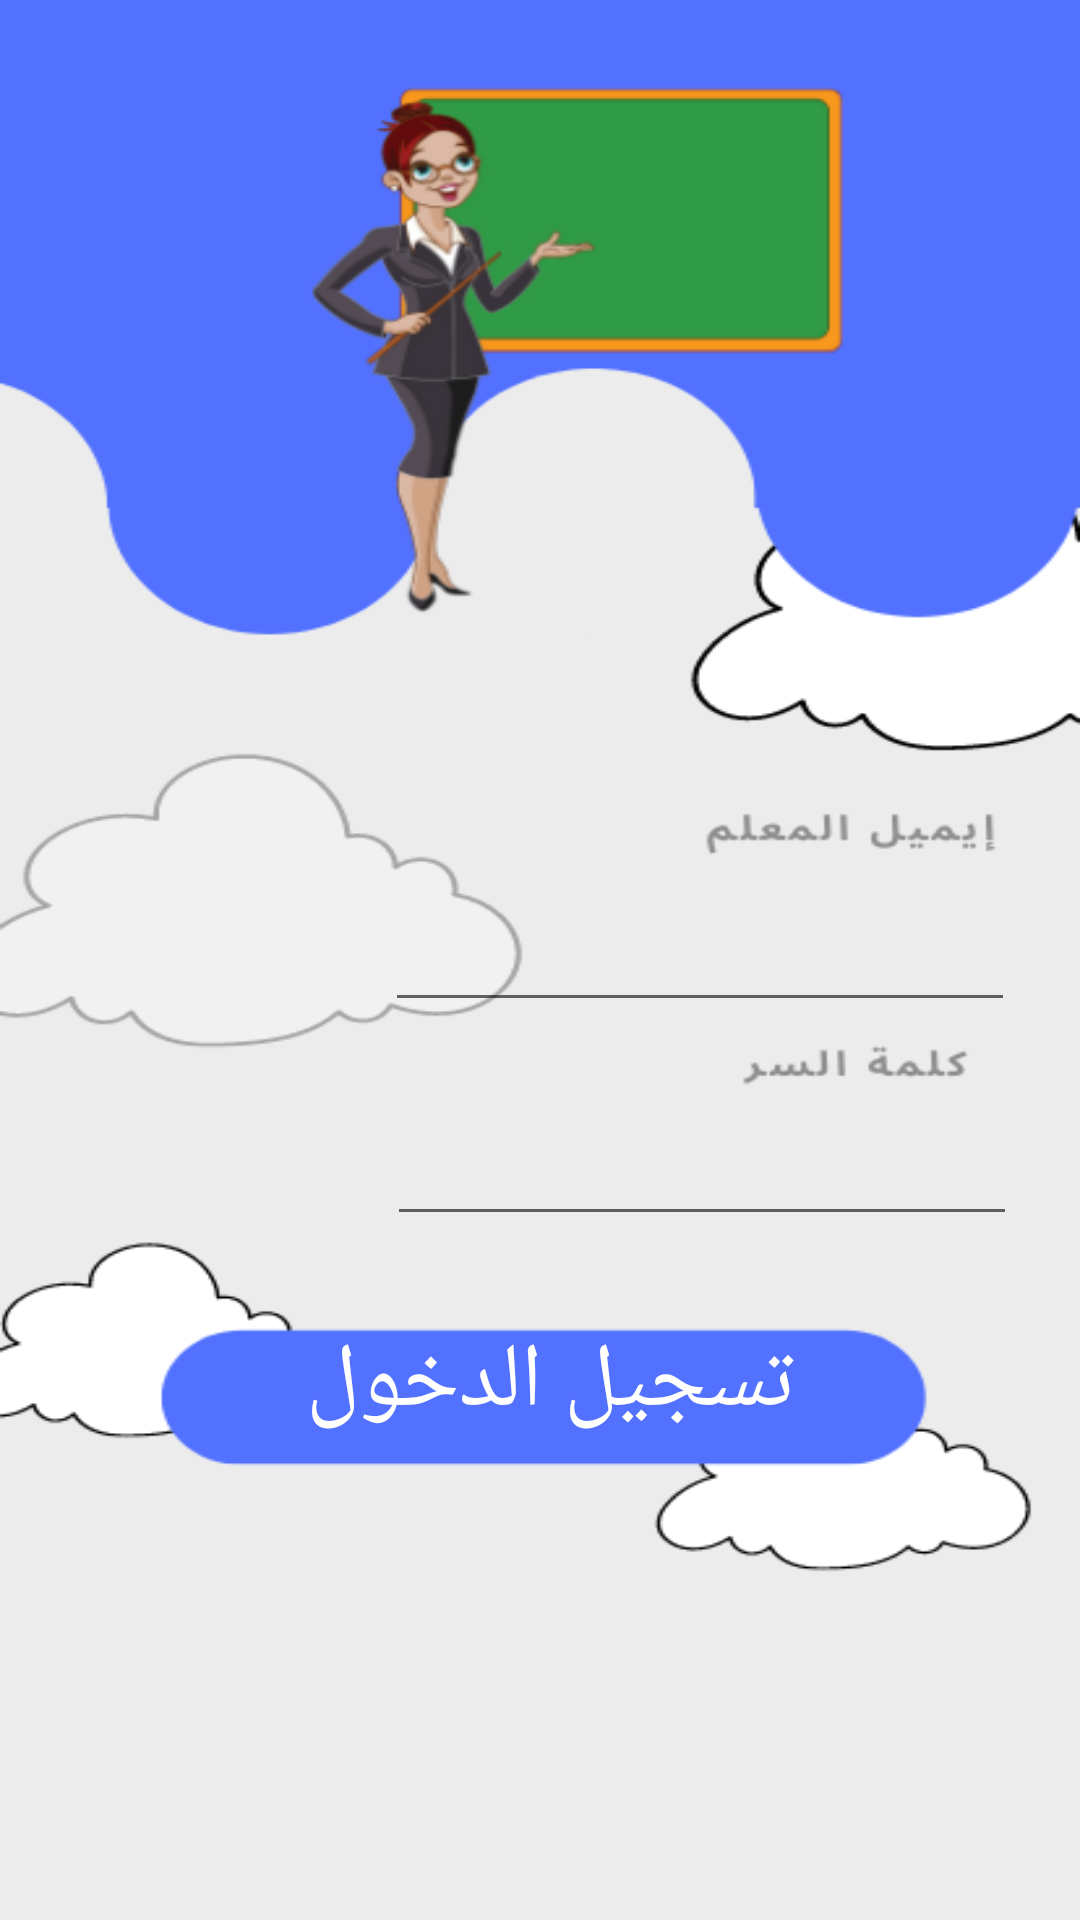

Android layout source for this screen:
<!-- AndroidManifest.xml: application theme Theme.Learning_miss_omayma -->
<!-- res/layout/activity_login_prof.xml -->
<?xml version="1.0" encoding="utf-8"?>
<androidx.constraintlayout.widget.ConstraintLayout xmlns:android="http://schemas.android.com/apk/res/android"
    xmlns:app="http://schemas.android.com/apk/res-auto"
    xmlns:tools="http://schemas.android.com/tools"
    android:layout_width="match_parent"
    android:layout_height="match_parent"
    tools:context=".login_prof"
    android:background="@drawable/login_prof">

    <EditText
        android:id="@+id/email"
        android:layout_width="wrap_content"
        android:layout_height="wrap_content"
        android:ems="10"
        android:inputType="textEmailAddress"
        app:layout_constraintBottom_toBottomOf="parent"
        app:layout_constraintEnd_toEndOf="parent"
        app:layout_constraintHorizontal_bias="0.855"
        app:layout_constraintStart_toStartOf="parent"
        app:layout_constraintTop_toTopOf="parent" />

    <EditText
        android:id="@+id/password"
        android:layout_width="wrap_content"
        android:layout_height="wrap_content"
        android:ems="10"
        android:inputType="textPassword"
        app:layout_constraintBottom_toBottomOf="parent"
        app:layout_constraintEnd_toEndOf="parent"
        app:layout_constraintHorizontal_bias="0.86"
        app:layout_constraintStart_toStartOf="parent"
        app:layout_constraintTop_toTopOf="parent"
        app:layout_constraintVertical_bias="0.619" />

    <TextView
        android:id="@+id/login"
        android:layout_width="232dp"
        android:layout_height="54dp"
        android:gravity="center"
        android:text="تسجيل الدخول "
        android:textColor="@color/white"
        android:textSize="30dp"
        app:layout_constraintBottom_toBottomOf="parent"
        app:layout_constraintEnd_toEndOf="parent"
        app:layout_constraintHorizontal_bias="0.497"
        app:layout_constraintStart_toStartOf="parent"
        app:layout_constraintTop_toTopOf="parent"
        app:layout_constraintVertical_bias="0.74" />
</androidx.constraintlayout.widget.ConstraintLayout>
<!-- resources referenced by this layout -->
<resources>
  <!-- drawable login_prof: png bitmap (drawable-v24, 46882 bytes) -->
  <style name="Theme.Learning_miss_omayma" parent="Theme.MaterialComponents.DayNight.DarkActionBar">
          
          <item name="colorPrimary">@color/purple_500</item>
          <item name="colorPrimaryVariant">@color/purple_700</item>
          <item name="colorOnPrimary">@color/white</item>
          
          <item name="colorSecondary">@color/teal_200</item>
          <item name="colorSecondaryVariant">@color/teal_700</item>
          <item name="colorOnSecondary">@color/black</item>
          
          <item name="android:statusBarColor" tools:targetApi="l">?attr/colorPrimaryVariant</item>
          
      </style>
  <!-- not gathered from this repository: default colours our renderer supplied (Android Studio template values) -->
  <color name="purple_500">#FF6200EE</color>
  <color name="purple_700">#FF3700B3</color>
  <color name="teal_200">#FF03DAC5</color>
  <color name="teal_700">#FF018786</color>
  <color name="black">#FF000000</color>
  <color name="white">#FFFFFFFF</color>
</resources>
